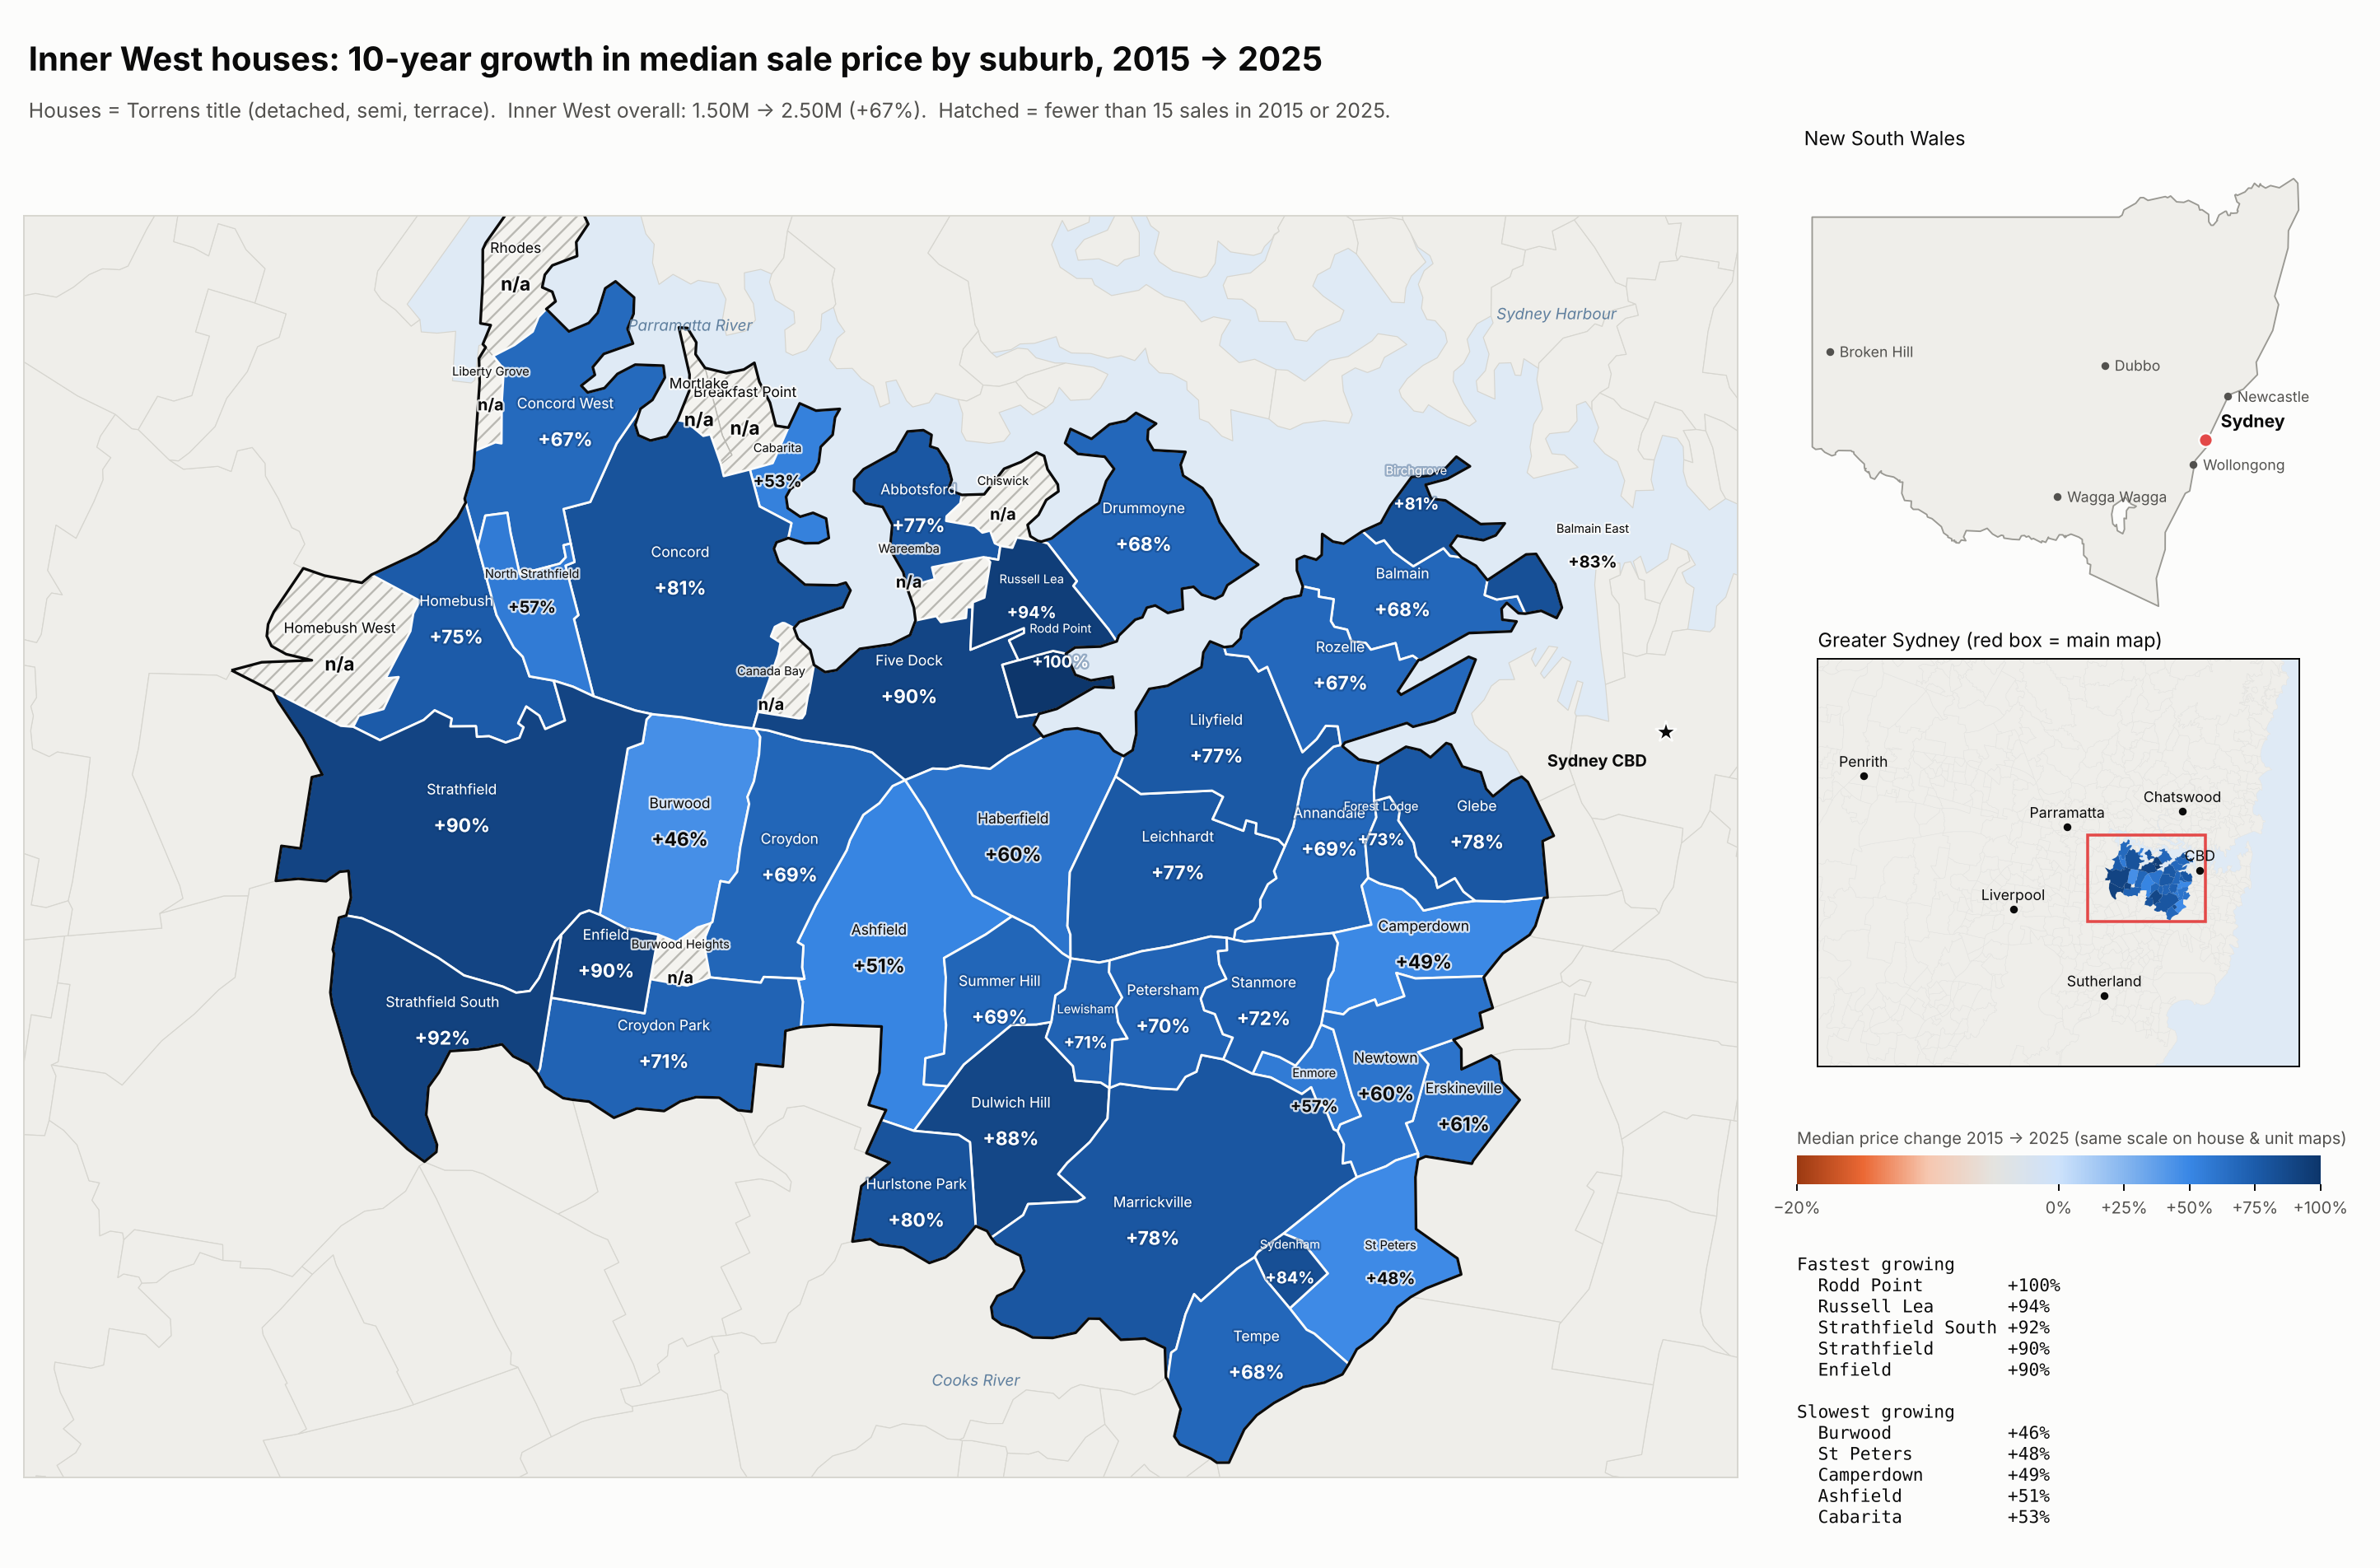

The data file committed next to this chart (first rows):
suburb, m15, m25, n15, n25, pct
RODD POINT, 1800000, 3600000, 17, 21, 100.0
RUSSELL LEA, 1702000, 3300000, 61, 69, 93.9
STRATHFIELD SOUTH, 1295000, 2487500, 37, 28, 92.1
STRATHFIELD, 2275000, 4330000, 182, 172, 90.3
ENFIELD, 1310250, 2490000, 24, 18, 90.0
FIVE DOCK, 1511000, 2865000, 111, 75, 89.6
DULWICH HILL, 1327000, 2500000, 71, 100, 88.4
SYDENHAM, 928750, 1705000, 22, 30, 83.6
BALMAIN EAST, 2300000, 4200000, 31, 19, 82.6
CONCORD, 1826014, 3300000, 149, 160, 80.7
BIRCHGROVE, 1772500, 3200000, 48, 53, 80.5
HURLSTONE PARK, 1285000, 2310000, 44, 54, 79.8
MARRICKVILLE, 1220000, 2175000, 191, 203, 78.3
GLEBE, 1550000, 2755000, 95, 87, 77.7
ABBOTSFORD, 2002000, 3552500, 29, 28, 77.4
LILYFIELD, 1421000, 2520000, 97, 87, 77.3
LEICHHARDT, 1240000, 2196000, 208, 225, 77.1
HOMEBUSH, 1890000, 3310000, 95, 19, 75.1
FOREST LODGE, 1470000, 2550000, 36, 32, 73.5
STANMORE, 1408500, 2425000, 96, 98, 72.2
CROYDON PARK, 1286000, 2200000, 91, 89, 71.1
LEWISHAM, 1375000, 2350000, 49, 33, 70.9
PETERSHAM, 1325000, 2255000, 71, 70, 70.2
SUMMER HILL, 1500000, 2537500, 45, 46, 69.2
CROYDON, 1450000, 2450000, 94, 93, 69.0
ANNANDALE, 1408000, 2375000, 137, 134, 68.7
DRUMMOYNE, 1840000, 3100000, 78, 69, 68.5
BALMAIN, 1735000, 2915000, 164, 130, 68.0
TEMPE, 1025000, 1722500, 65, 40, 68.0
ROZELLE, 1390000, 2325000, 137, 141, 67.3
CONCORD WEST, 1700000, 2835000, 63, 69, 66.8
ERSKINEVILLE, 1210000, 1950000, 61, 85, 61.2
NEWTOWN, 1216000, 1950000, 175, 188, 60.4
HABERFIELD, 1902576, 3050000, 116, 81, 60.3
ENMORE, 1290000, 2025000, 57, 55, 57.0
NORTH STRATHFIELD, 1687500, 2642000, 42, 25, 56.6
CABARITA, 2609000, 4000000, 28, 21, 53.3
ASHFIELD, 1502500, 2275000, 122, 99, 51.4
CAMPERDOWN, 1375000, 2050000, 41, 46, 49.1
ST PETERS, 1156430, 1715000, 66, 42, 48.3
BURWOOD, 2250000, 3275000, 97, 98, 45.6
